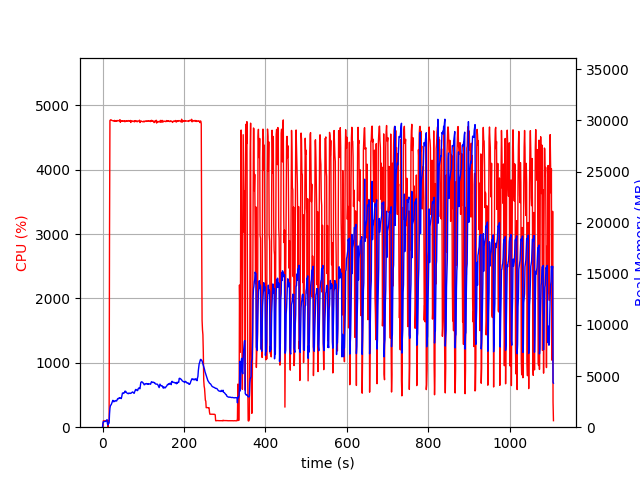

The table this chart was drawn from, first rows:
elapsed_time, nproc, cpu, mem_real, mem_virtual
4.482269287109375e-05, 2, 0.0, 14.79, 3199
1.006, 4, 6.9, 413.7, 4176
2.013, 4, 100.2, 540.5, 4312
3.021, 4, 99.2, 548.6, 4312
4.03, 4, 100.1, 549.8, 4352
5.038, 4, 99.3, 552.2, 4352
6.046, 4, 99.3, 552.7, 4352
7.053, 4, 100.2, 558.3, 4352
8.061, 4, 99.2, 583.5, 4352
9.068, 4, 100.3, 633.4, 4400
10.08, 4, 99.0, 685.8, 4456
11.09, 4, 100.0, 741.8, 4532
12.1, 4, 99.9, 331.6, 4613
13.11, 2, 0.0, 213.7, 3624
14.12, 2, 99.0, 399.2, 4392
15.13, 2, 100.1, 385.2, 4392
16.14, 2, 101.0, 398.9, 4392
17.15, 2, 3013, 1296, 8630
18.17, 2, 4763, 1848, 9253
19.19, 2, 4770, 2083, 9498
20.21, 2, 4775, 2164, 9613
21.23, 2, 4772, 2194, 9663
22.26, 2, 4766, 2311, 9815
23.28, 2, 4765, 2405, 9918
24.31, 2, 4762, 2550, 10093
25.33, 2, 4760, 2632, 10234
26.36, 2, 4761, 2571, 10246
27.38, 2, 4757, 2484, 10285
28.41, 2, 4751, 2555, 10396
29.43, 2, 4766, 2513, 10409
30.45, 2, 4756, 2539, 10450
31.48, 2, 4759, 2583, 10531
32.5, 2, 4750, 2611, 10615
33.52, 2, 4763, 2598, 10647
34.55, 2, 4756, 2558, 10647
35.57, 2, 4762, 2656, 10777
36.59, 2, 4758, 2745, 10858
37.62, 2, 4764, 2803, 10928
38.63, 2, 4761, 2776, 10928
39.66, 2, 4761, 2805, 11003
40.69, 2, 4758, 2877, 11083
41.71, 2, 4758, 2835, 11107
42.74, 2, 4776, 2867, 11123
43.76, 2, 4736, 2862, 11139
44.78, 2, 4763, 2824, 11174
45.81, 2, 4758, 2794, 11180
46.83, 2, 4761, 2925, 11303
47.85, 2, 4751, 3144, 11570
48.88, 2, 4758, 3341, 11787
49.9, 2, 4753, 3326, 11815
50.93, 2, 4754, 3299, 11831
51.95, 2, 4752, 3351, 11875
52.98, 2, 4761, 3366, 11909
54, 2, 4754, 3360, 11931
55.02, 2, 4743, 3526, 12181
56.05, 2, 4758, 3480, 12181
57.07, 2, 4756, 3501, 12201
58.1, 2, 4757, 3421, 12201
59.12, 2, 4751, 3377, 12233
60.15, 2, 4761, 3333, 12233
... 1,031 more rows
